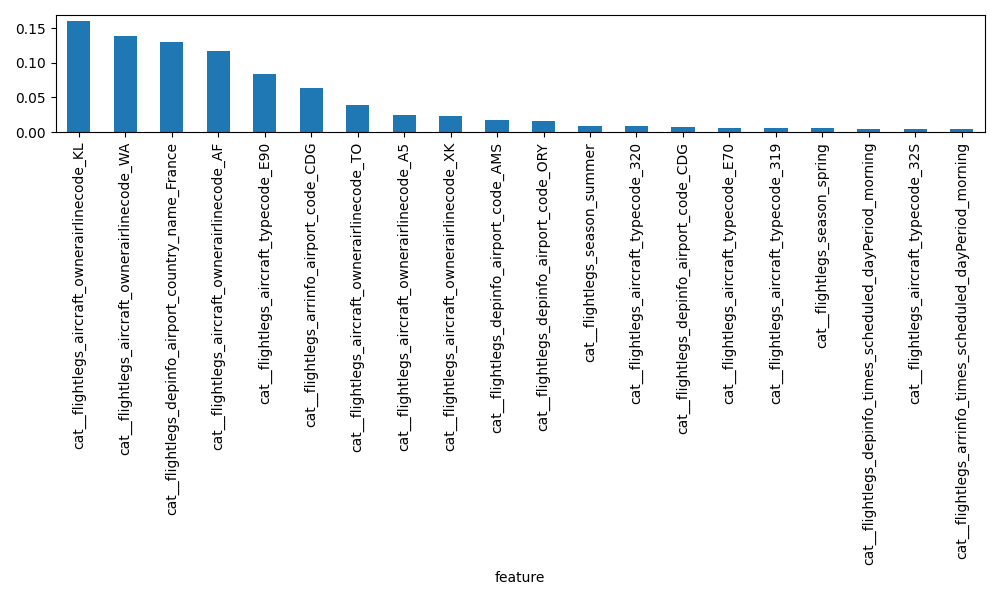

The file beside this chart, header and first rows:
feature, importance
cat__flightlegs_aircraft_ownerairlinecod…, 0.161
cat__flightlegs_aircraft_ownerairlinecod…, 0.1389
cat__flightlegs_depinfo_airport_country_…, 0.13
cat__flightlegs_aircraft_ownerairlinecod…, 0.1165
cat__flightlegs_aircraft_typecode_E90, 0.08392
cat__flightlegs_arrinfo_airport_code_CDG, 0.06406
cat__flightlegs_aircraft_ownerairlinecod…, 0.0393
cat__flightlegs_aircraft_ownerairlinecod…, 0.02432
cat__flightlegs_aircraft_ownerairlinecod…, 0.02304
cat__flightlegs_depinfo_airport_code_AMS, 0.01767
cat__flightlegs_depinfo_airport_code_ORY, 0.01599
cat__flightlegs_season_summer, 0.008916
cat__flightlegs_aircraft_typecode_320, 0.008408
cat__flightlegs_depinfo_airport_code_CDG, 0.007958
cat__flightlegs_aircraft_typecode_E70, 0.006513
cat__flightlegs_aircraft_typecode_319, 0.005543
cat__flightlegs_season_spring, 0.005424
cat__flightlegs_depinfo_times_scheduled_…, 0.005082
cat__flightlegs_aircraft_typecode_32S, 0.004971
cat__flightlegs_arrinfo_times_scheduled_…, 0.0047
cat__flightlegs_arrinfo_airport_code_NCE, 0.00457
cat__flightlegs_aircraft_ownerairlinecod…, 0.003862
cat__flightlegs_aircraft_ownerairlinecod…, 0.003787
cat__flightlegs_depinfo_times_scheduled_…, 0.003773
cat__flightlegs_arrinfo_times_scheduled_…, 0.00347
cat__flightlegs_depinfo_airport_country_…, 0.002987
cat__flightlegs_aircraft_ownerairlinecod…, 0.002898
cat__flightlegs_aircraft_typecode_321, 0.002532
cat__flightlegs_arrinfo_airport_code_AMS, 0.002279
cat__flightlegs_aircraft_typecode_73H, 0.002202
cat__flightlegs_depinfo_airport_code_ZRH, 0.002037
cat__flightlegs_depinfo_airport_code_VIE, 0.002018
cat__flightlegs_depinfo_airport_code_OPO, 0.002002
cat__flightlegs_aircraft_ownerairlinecod…, 0.001752
num__flightlegs_scheduledflightduration, 0.001736
cat__flightlegs_aircraft_typecode_295, 0.001572
cat__flightlegs_depinfo_airport_code_HEL, 0.001507
cat__flightlegs_arrinfo_airport_country_…, 0.001486
cat__flightlegs_depinfo_airport_code_NCE, 0.001374
cat__flightlegs_aircraft_ownerairlinecod…, 0.001365
cat__flightlegs_depinfo_airport_code_TLS, 0.00132
cat__flightlegs_aircraft_ownerairlinecod…, 0.001316
cat__flightlegs_depinfo_airport_code_BEG, 0.001316
cat__flightlegs_aircraft_ownerairlinecod…, 0.00121
cat__flightlegs_arrinfo_airport_code_BEG, 0.001154
cat__flightlegs_depinfo_airport_code_LHR, 0.001136
cat__flightlegs_arrinfo_airport_country_…, 0.001123
cat__flightlegs_aircraft_typecode_220, 0.001122
cat__flightlegs_arrinfo_airport_country_…, 0.001108
cat__flightlegs_aircraft_typecode_223, 0.001066
cat__flightlegs_depinfo_times_scheduled_…, 0.001036
cat__flightlegs_aircraft_typecode_E95, 0.001033
cat__flightlegs_depinfo_airport_code_LIN, 0.0009917
cat__flightlegs_depinfo_airport_country_…, 0.0009571
cat__flightlegs_aircraft_typecode_7M8, 0.0009483
cat__flightlegs_arrinfo_airport_code_VIE, 0.0009475
cat__flightlegs_aircraft_typecode_32A, 0.0009273
cat__flightlegs_aircraft_typecode_32N, 0.0009081
cat__flightlegs_depinfo_airport_country_…, 0.0008726
cat__flightlegs_aircraft_typecode_318, 0.0007925
... 652 more rows
